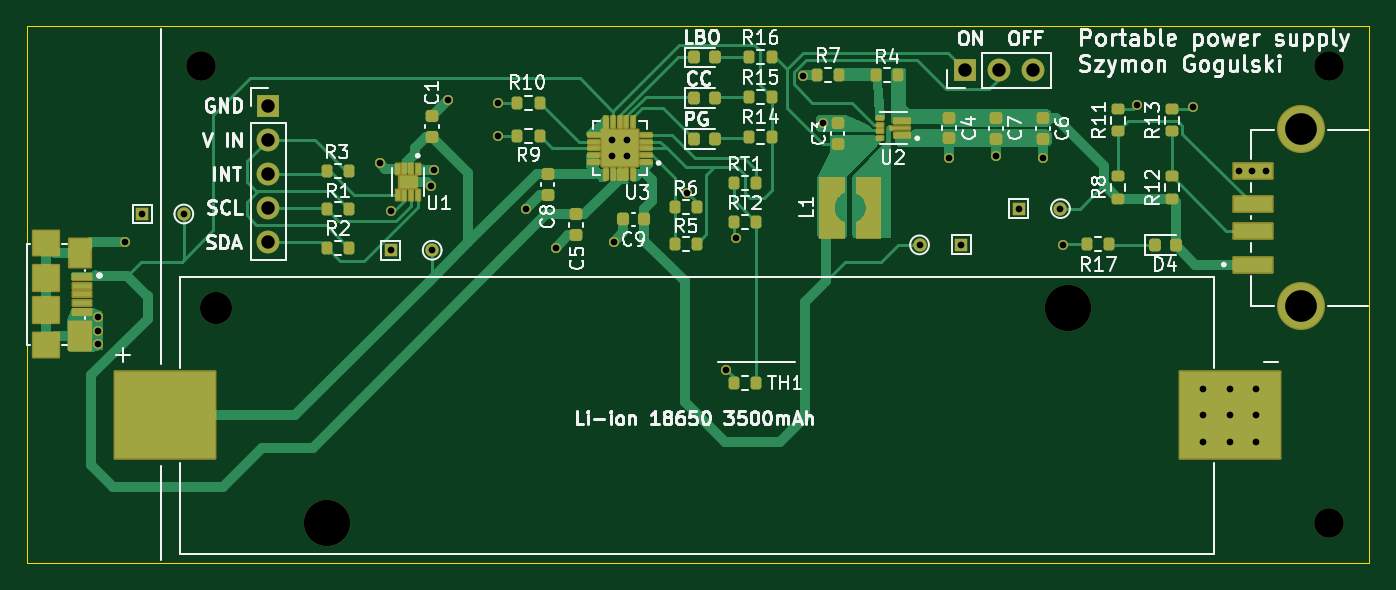
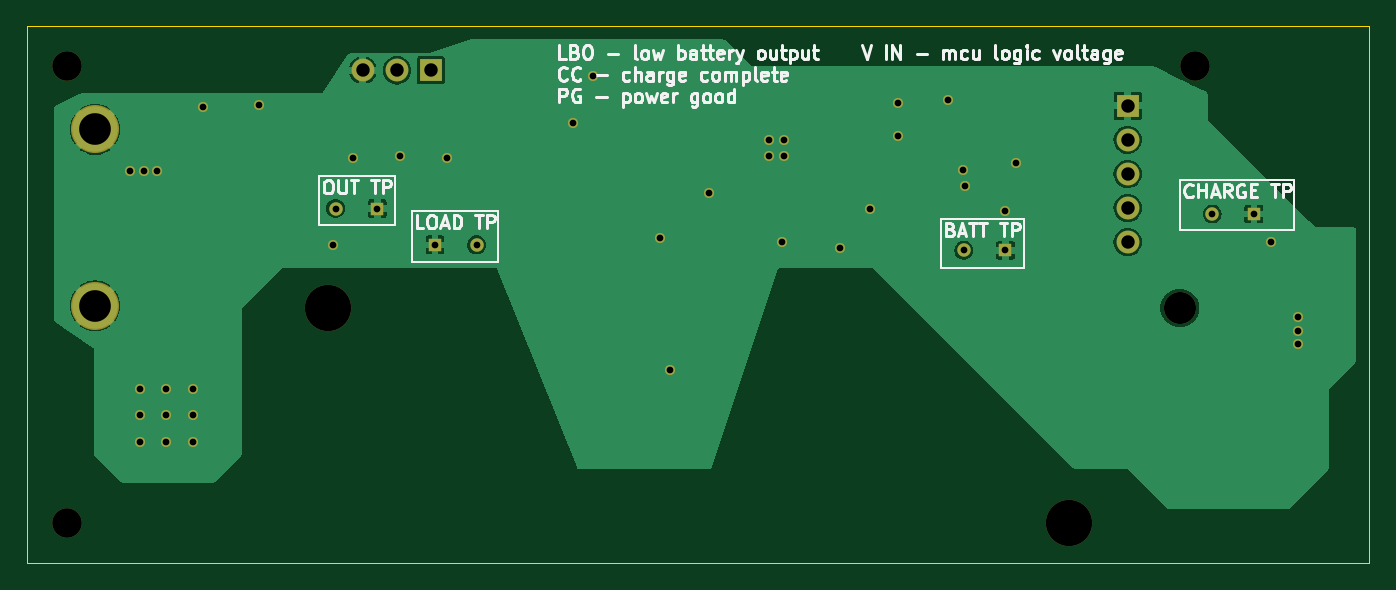
Circuit board: 11 layer files. Board 100.0 x 40.0 mm.
- bottom_copper: projekt-B_Cu.gbr (36978 bytes)
- bottom_mask: projekt-B_Mask.gbr (2765 bytes)
- paste: projekt-B_Paste.gbr (467 bytes)
- bottom_silk: projekt-B_Silkscreen.gbr (44362 bytes)
- outline: projekt-Edge_Cuts.gbr (632 bytes)
- top_copper: projekt-F_Cu.gbr (51820 bytes)
- top_mask: projekt-F_Mask.gbr (13852 bytes)
- paste: projekt-F_Paste.gbr (15444 bytes)
- top_silk: projekt-F_Silkscreen.gbr (92428 bytes)
- drill: projekt-NPTH.drl (574 bytes)
- drill: projekt-PTH.drl (1373 bytes)

=== bottom_copper: projekt-B_Cu.gbr (36978 bytes, source omitted) ===
=== bottom_mask: projekt-B_Mask.gbr ===
%TF.GenerationSoftware,KiCad,Pcbnew,7.0.10*%
%TF.CreationDate,2025-05-02T19:52:43+02:00*%
%TF.ProjectId,projekt,70726f6a-656b-4742-9e6b-696361645f70,rev?*%
%TF.SameCoordinates,Original*%
%TF.FileFunction,Soldermask,Bot*%
%TF.FilePolarity,Negative*%
%FSLAX46Y46*%
G04 Gerber Fmt 4.6, Leading zero omitted, Abs format (unit mm)*
G04 Created by KiCad (PCBNEW 7.0.10) date 2025-05-02 19:52:43*
%MOMM*%
%LPD*%
G01*
G04 APERTURE LIST*
%ADD10C,3.450000*%
%ADD11C,2.390000*%
%ADD12R,1.000000X1.000000*%
%ADD13R,1.700000X1.700000*%
%ADD14O,1.700000X1.700000*%
%ADD15C,2.200000*%
%ADD16C,1.000000*%
%ADD17C,3.580000*%
%ADD18C,0.750000*%
G04 APERTURE END LIST*
D10*
%TO.C,BT1*%
X197535000Y-81000000D03*
X142335000Y-97000000D03*
D11*
X134115000Y-81000000D03*
%TD*%
D12*
%TO.C,TP4*%
X193900000Y-73600000D03*
%TD*%
D13*
%TO.C,J2*%
X189900000Y-63300000D03*
D14*
X192440000Y-63300000D03*
X194980000Y-63300000D03*
%TD*%
D12*
%TO.C,TP1*%
X147100000Y-76700000D03*
%TD*%
D13*
%TO.C,J1*%
X138000000Y-65925000D03*
D14*
X138000000Y-68465000D03*
X138000000Y-71005000D03*
X138000000Y-73545000D03*
X138000000Y-76085000D03*
%TD*%
D15*
%TO.C,H2*%
X217000000Y-63000000D03*
%TD*%
D12*
%TO.C,TP3*%
X189600000Y-76300000D03*
%TD*%
D16*
%TO.C,TP7*%
X186500000Y-76300000D03*
%TD*%
%TO.C,TP8*%
X197000000Y-73600000D03*
%TD*%
%TO.C,TP5*%
X150200000Y-76700000D03*
%TD*%
D15*
%TO.C,H3*%
X217000000Y-97000000D03*
%TD*%
D16*
%TO.C,TP6*%
X131700000Y-74000000D03*
%TD*%
D17*
%TO.C,J4*%
X214915000Y-80835250D03*
X214915000Y-67695250D03*
%TD*%
D12*
%TO.C,TP2*%
X128600000Y-74000000D03*
%TD*%
D15*
%TO.C,H1*%
X133000000Y-63000000D03*
%TD*%
D18*
X159400000Y-76500000D03*
X163600000Y-69700000D03*
X155100000Y-68200000D03*
X147100000Y-73800000D03*
X155100000Y-65700000D03*
X197200000Y-76300000D03*
X206900000Y-66000000D03*
X212300000Y-70800000D03*
X163750000Y-76050000D03*
X157200000Y-73600000D03*
X211300000Y-70800000D03*
X195700000Y-69800000D03*
X150300000Y-70700000D03*
X210300000Y-70800000D03*
X188700000Y-69800000D03*
X151400000Y-65500000D03*
X164700000Y-69700000D03*
X177800000Y-63700000D03*
X127300000Y-76100000D03*
X211600000Y-89000000D03*
X172100000Y-85600000D03*
X192200000Y-69700000D03*
X211600000Y-91000000D03*
X209600000Y-91000000D03*
X125300000Y-83700000D03*
X202700000Y-65900000D03*
X211600000Y-87000000D03*
X207600000Y-89000000D03*
X179300000Y-67200000D03*
X207600000Y-91000000D03*
X146300000Y-70200000D03*
X209600000Y-87000000D03*
X209600000Y-89000000D03*
X163600000Y-68500000D03*
X164700000Y-68500000D03*
X125300000Y-81700000D03*
X150100000Y-71900000D03*
X207600000Y-87000000D03*
X172800000Y-75800000D03*
X169200000Y-72400000D03*
X125300000Y-82700000D03*
M02*

=== paste: projekt-B_Paste.gbr ===
%TF.GenerationSoftware,KiCad,Pcbnew,7.0.10*%
%TF.CreationDate,2025-05-02T19:52:43+02:00*%
%TF.ProjectId,projekt,70726f6a-656b-4742-9e6b-696361645f70,rev?*%
%TF.SameCoordinates,Original*%
%TF.FileFunction,Paste,Bot*%
%TF.FilePolarity,Positive*%
%FSLAX46Y46*%
G04 Gerber Fmt 4.6, Leading zero omitted, Abs format (unit mm)*
G04 Created by KiCad (PCBNEW 7.0.10) date 2025-05-02 19:52:43*
%MOMM*%
%LPD*%
G01*
G04 APERTURE LIST*
G04 APERTURE END LIST*
M02*

=== bottom_silk: projekt-B_Silkscreen.gbr (44362 bytes, source omitted) ===
=== outline: projekt-Edge_Cuts.gbr ===
%TF.GenerationSoftware,KiCad,Pcbnew,7.0.10*%
%TF.CreationDate,2025-05-02T19:52:43+02:00*%
%TF.ProjectId,projekt,70726f6a-656b-4742-9e6b-696361645f70,rev?*%
%TF.SameCoordinates,Original*%
%TF.FileFunction,Profile,NP*%
%FSLAX46Y46*%
G04 Gerber Fmt 4.6, Leading zero omitted, Abs format (unit mm)*
G04 Created by KiCad (PCBNEW 7.0.10) date 2025-05-02 19:52:43*
%MOMM*%
%LPD*%
G01*
G04 APERTURE LIST*
%TA.AperFunction,Profile*%
%ADD10C,0.100000*%
%TD*%
G04 APERTURE END LIST*
D10*
X120000000Y-60000000D02*
X220000000Y-60000000D01*
X220000000Y-100000000D01*
X120000000Y-100000000D01*
X120000000Y-60000000D01*
M02*

=== top_copper: projekt-F_Cu.gbr (51820 bytes, source omitted) ===
=== top_mask: projekt-F_Mask.gbr (13852 bytes, source omitted) ===
=== paste: projekt-F_Paste.gbr (15444 bytes, source omitted) ===
=== top_silk: projekt-F_Silkscreen.gbr (92428 bytes, source omitted) ===
=== drill: projekt-NPTH.drl ===
M48
; DRILL file {KiCad 7.0.10} date Fri May  2 19:52:45 2025
; FORMAT={-:-/ absolute / metric / decimal}
; #@! TF.CreationDate,2025-05-02T19:52:45+02:00
; #@! TF.GenerationSoftware,Kicad,Pcbnew,7.0.10
; #@! TF.FileFunction,NonPlated,1,2,NPTH
FMAT,2
METRIC
; #@! TA.AperFunction,NonPlated,NPTH,ComponentDrill
T1C2.200
; #@! TA.AperFunction,NonPlated,NPTH,ComponentDrill
T2C2.390
; #@! TA.AperFunction,NonPlated,NPTH,ComponentDrill
T3C3.450
%
G90
G05
T1
X133.0Y-63.0
X217.0Y-63.0
X217.0Y-97.0
T2
X134.115Y-81.0
T3
X142.335Y-97.0
X197.535Y-81.0
M30

=== drill: projekt-PTH.drl ===
M48
; DRILL file {KiCad 7.0.10} date Fri May  2 19:52:45 2025
; FORMAT={-:-/ absolute / metric / decimal}
; #@! TF.CreationDate,2025-05-02T19:52:45+02:00
; #@! TF.GenerationSoftware,Kicad,Pcbnew,7.0.10
; #@! TF.FileFunction,Plated,1,2,PTH
FMAT,2
METRIC
; #@! TA.AperFunction,Plated,PTH,ViaDrill
T1C0.500
; #@! TA.AperFunction,Plated,PTH,ComponentDrill
T2C0.500
; #@! TA.AperFunction,Plated,PTH,ComponentDrill
T3C1.000
; #@! TA.AperFunction,Plated,PTH,ComponentDrill
T4C2.360
%
G90
G05
T1
X125.3Y-81.7
X125.3Y-82.7
X125.3Y-83.7
X127.3Y-76.1
X146.3Y-70.2
X147.1Y-73.8
X150.1Y-71.9
X150.3Y-70.7
X151.4Y-65.5
X155.1Y-65.7
X155.1Y-68.2
X157.2Y-73.6
X159.4Y-76.5
X163.6Y-68.5
X163.6Y-69.7
X163.75Y-76.05
X164.7Y-68.5
X164.7Y-69.7
X169.2Y-72.4
X172.1Y-85.6
X172.8Y-75.8
X177.8Y-63.7
X179.3Y-67.2
X188.7Y-69.8
X192.2Y-69.7
X195.7Y-69.8
X197.2Y-76.3
X202.7Y-65.9
X206.9Y-66.0
X207.6Y-87.0
X207.6Y-89.0
X207.6Y-91.0
X209.6Y-87.0
X209.6Y-89.0
X209.6Y-91.0
X210.3Y-70.8
X211.3Y-70.8
X211.6Y-87.0
X211.6Y-89.0
X211.6Y-91.0
X212.3Y-70.8
T2
X128.6Y-74.0
X131.7Y-74.0
X147.1Y-76.7
X150.2Y-76.7
X186.5Y-76.3
X189.6Y-76.3
X193.9Y-73.6
X197.0Y-73.6
T3
X138.0Y-65.925
X138.0Y-68.465
X138.0Y-71.005
X138.0Y-73.545
X138.0Y-76.085
X189.9Y-63.3
X192.44Y-63.3
X194.98Y-63.3
T4
X214.915Y-67.695
X214.915Y-80.835
M30
